The GitHub repository wxtseng/dlserver contains a labelled image folder "all" with 9 categories: checks, denim, knit, linen, nylon, ripstop, suede, synthetic PU, twill. Examples follow, each with its label.

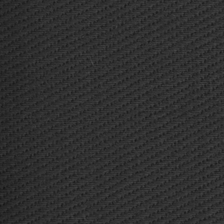
Label: twill

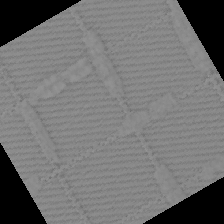
Label: ripstop

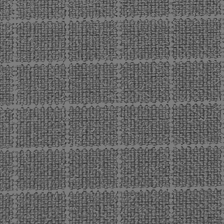
Label: checks

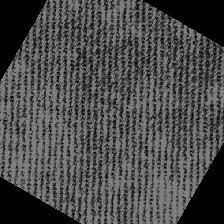
Label: denim

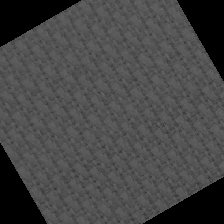
Label: linen

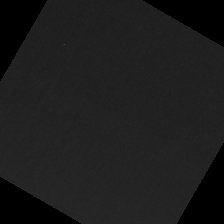
Label: nylon
